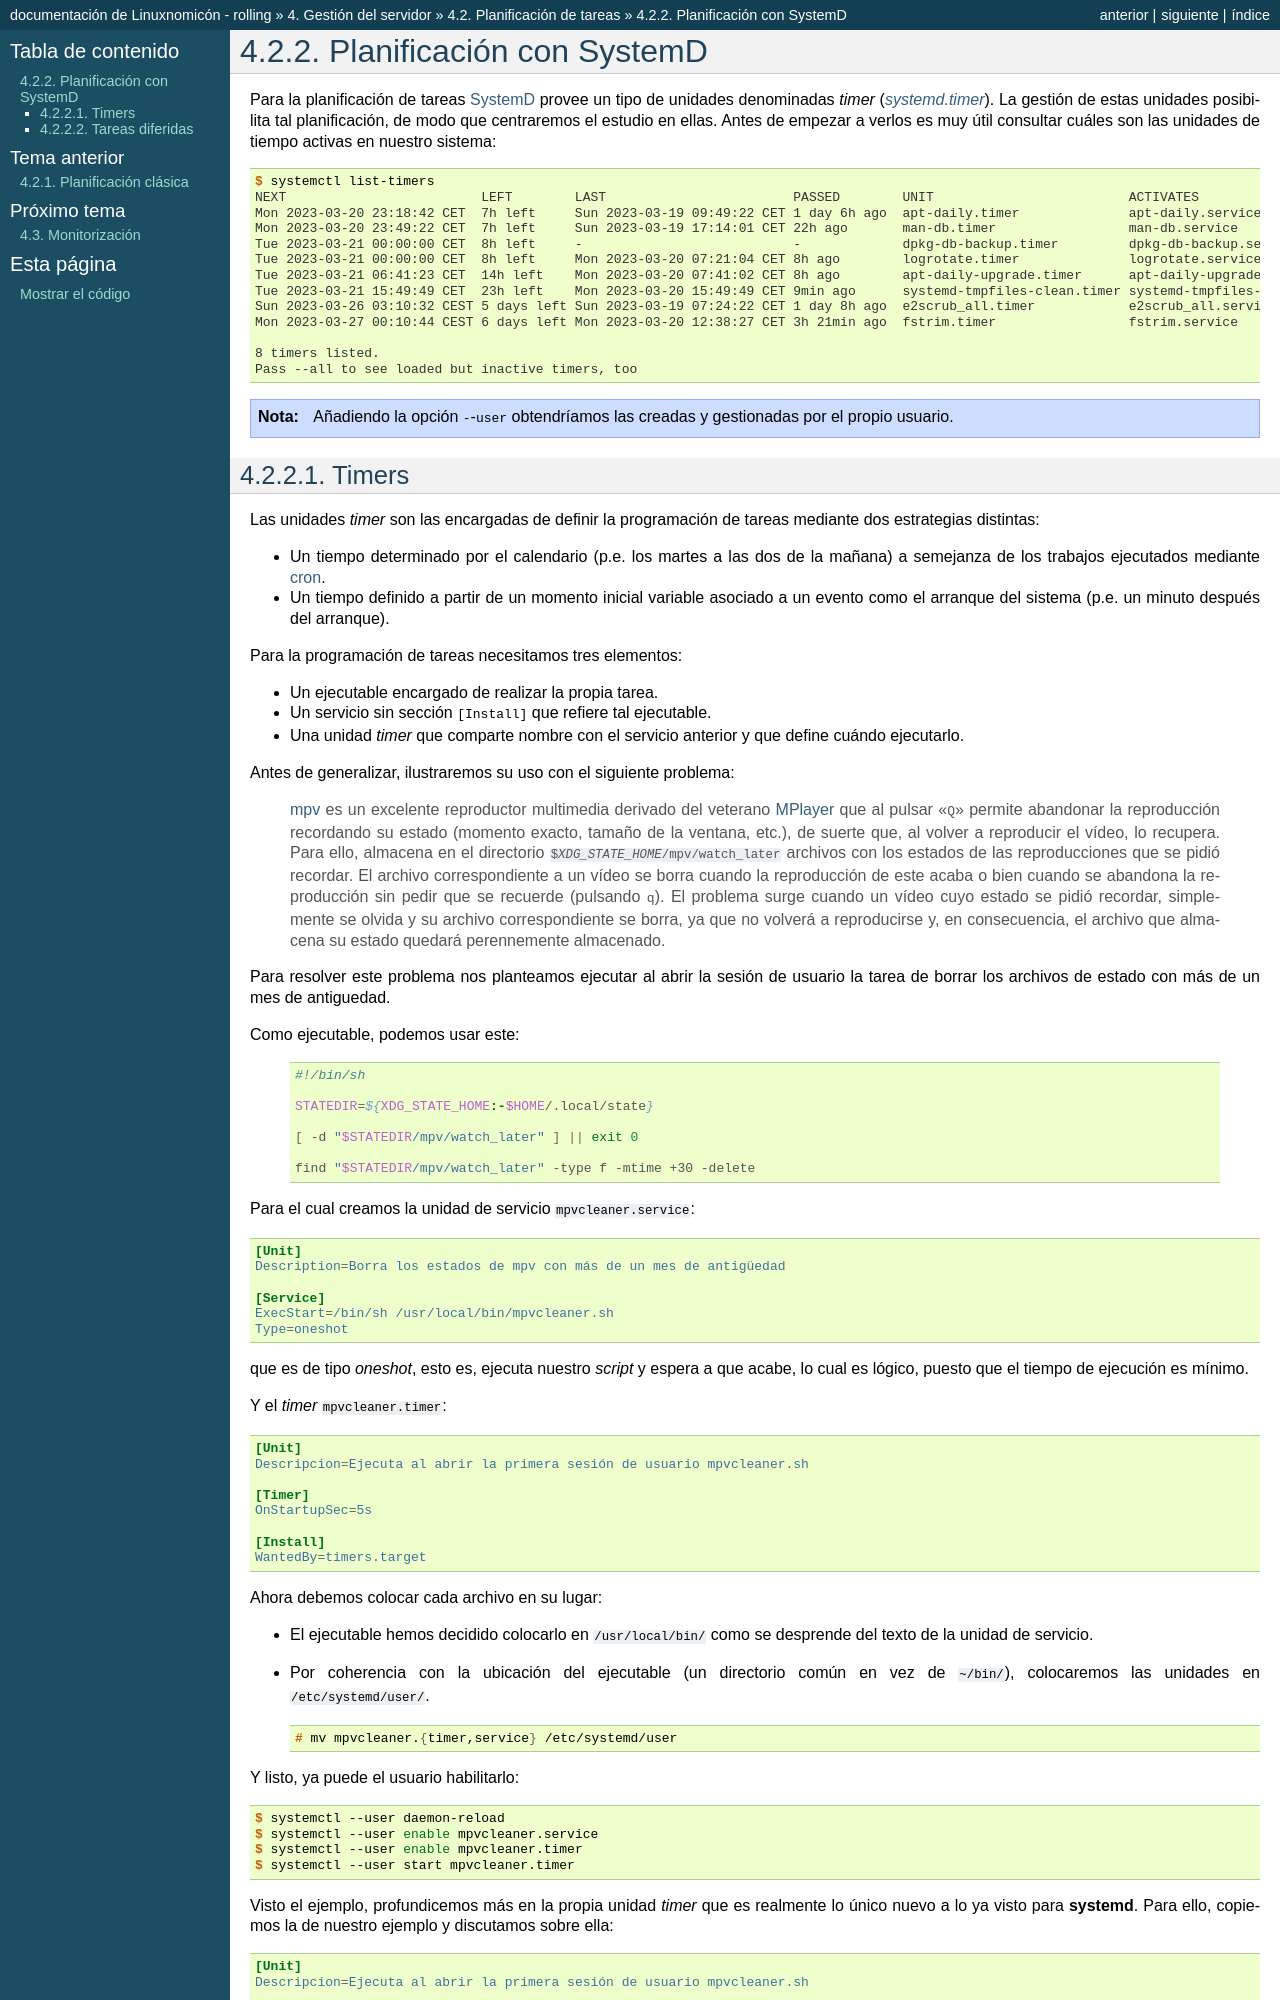

repository: sio2sio2/doc-linux · page: 04.servidor/07.tareas/02.systemd.html · generator: sphinx

.. _systemd-timer:

Planificación con SystemD
=========================
Para la planificación de tareas :ref:`SystemD <systemd>` provee un tipo de
unidades denominadas *timer* (:manpage:`systemd.timer`). La gestión de estas
unidades posibilita tal planificación, de modo que centraremos el estudio en
ellas. Antes de empezar a verlos es muy útil consultar cuáles son las unidades
de tiempo activas en nuestro sistema:

.. code-block:: console

   $ systemctl list-timers
   NEXT                         LEFT        LAST                        PASSED        UNIT                         ACTIVATES                     
   Mon 2023-03-20 23:18:42 CET  7h left     Sun 2023-03-19 09:49:22 CET 1 day 6h ago  apt-daily.timer              apt-daily.service
   Mon 2023-03-20 23:49:22 CET  7h left     Sun 2023-03-19 17:14:01 CET 22h ago       man-db.timer                 man-db.service
   Tue 2023-03-21 00:00:00 CET  8h left     -                           -             dpkg-db-backup.timer         dpkg-db-backup.service
   Tue 2023-03-21 00:00:00 CET  8h left     Mon 2023-03-20 07:21:04 CET 8h ago        logrotate.timer              logrotate.service
   Tue 2023-03-21 06:41:23 CET  14h left    Mon 2023-03-20 07:41:02 CET 8h ago        apt-daily-upgrade.timer      apt-daily-upgrade.service
   Tue 2023-03-21 15:49:49 CET  23h left    Mon 2023-03-20 15:49:49 CET 9min ago      systemd-tmpfiles-clean.timer systemd-tmpfiles-clean.service
   Sun 2023-03-26 03:10:32 CEST 5 days left Sun 2023-03-19 07:24:22 CET 1 day 8h ago  e2scrub_all.timer            e2scrub_all.service
   Mon 2023-03-27 00:10:44 CEST 6 days left Mon 2023-03-20 12:38:27 CET 3h 21min ago  fstrim.timer                 fstrim.service

   8 timers listed.
   Pass --all to see loaded but inactive timers, too

.. note:: Añadiendo la opción :kbd:`--user` obtendríamos las creadas y gestionadas por el propio usuario.
